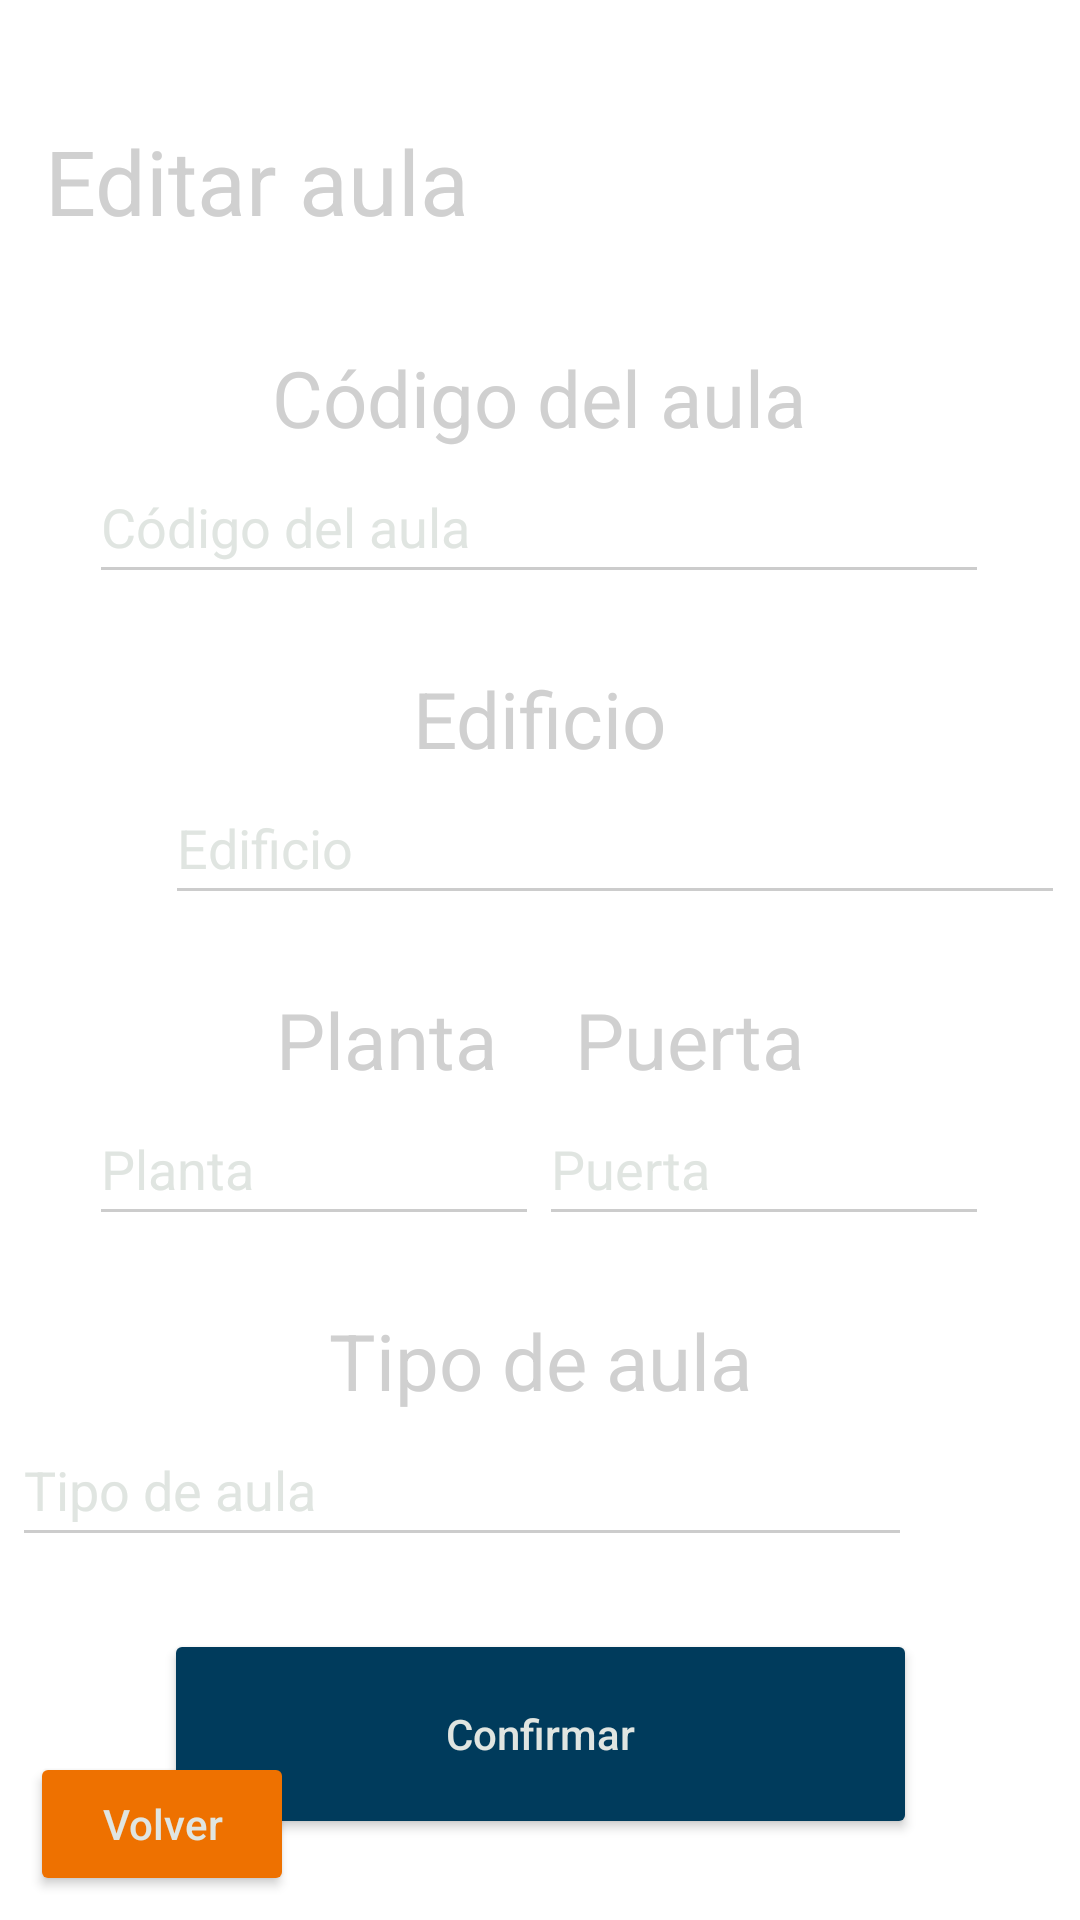

Write the Android layout XML for this screen, with the resource values it uses.
<!-- AndroidManifest.xml: application theme Theme.GestorUA -->
<!-- res/layout/activity_admin_gest_aulas_edit.xml -->
<?xml version="1.0" encoding="utf-8"?>
<androidx.constraintlayout.widget.ConstraintLayout xmlns:android="http://schemas.android.com/apk/res/android"
    xmlns:app="http://schemas.android.com/apk/res-auto"
    xmlns:tools="http://schemas.android.com/tools"
    android:layout_width="match_parent"
    android:layout_height="match_parent"
    tools:context=".admin.aulas.AdminGestAulasEditActivity">

    <Button
        android:id="@+id/id_editAulaConfButton"
        android:layout_width="251dp"
        android:layout_height="70dp"
        android:layout_marginStart="80dp"
        android:layout_marginTop="24dp"
        android:layout_marginEnd="80dp"
        android:hint="@string/confirm_button"
        app:layout_constraintEnd_toEndOf="parent"
        app:layout_constraintStart_toStartOf="parent"
        app:layout_constraintTop_toBottomOf="@+id/id_editAulaFormTipo" />

    <TextView
        android:id="@+id/id_editAulaCodigo"
        android:layout_width="wrap_content"
        android:layout_height="wrap_content"
        android:layout_marginStart="116dp"
        android:layout_marginTop="115dp"
        android:layout_marginEnd="117dp"
        android:hint="@string/edit_aulas_codigo"
        android:textAppearance="@style/TextAppearance.AppCompat.Display1"
        android:textColorHint="#D0D0D0"
        android:textSize="26sp"
        app:layout_constraintEnd_toEndOf="parent"
        app:layout_constraintStart_toStartOf="parent"
        app:layout_constraintTop_toTopOf="parent" />

    <TextView
        android:id="@+id/id_editAulaPlanta"
        android:layout_width="wrap_content"
        android:layout_height="wrap_content"
        android:layout_marginStart="92dp"
        android:layout_marginTop="24dp"
        android:hint="@string/edit_aulas_planta"
        android:textAppearance="@style/TextAppearance.AppCompat.Display1"
        android:textColorHint="#D0D0D0"
        android:textSize="26sp"
        app:layout_constraintStart_toStartOf="parent"
        app:layout_constraintTop_toBottomOf="@+id/id_editAulaFormEdificio" />

    <TextView
        android:id="@+id/id_editAulaPuerta"
        android:layout_width="wrap_content"
        android:layout_height="wrap_content"
        android:layout_marginTop="24dp"
        android:layout_marginEnd="92dp"
        android:hint="@string/edit_aulas_puerta"
        android:textAppearance="@style/TextAppearance.AppCompat.Display1"
        android:textColorHint="#D0D0D0"
        android:textSize="26sp"
        app:layout_constraintEnd_toEndOf="parent"
        app:layout_constraintTop_toBottomOf="@+id/id_editAulaFormEdificio" />

    <TextView
        android:id="@+id/id_editAulaEdificio"
        android:layout_width="wrap_content"
        android:layout_height="wrap_content"
        android:layout_marginStart="163dp"
        android:layout_marginTop="24dp"
        android:layout_marginEnd="163dp"
        android:hint="@string/edit_aulas_edificio"
        android:textAppearance="@style/TextAppearance.AppCompat.Display1"
        android:textColorHint="#D0D0D0"
        android:textSize="26sp"
        app:layout_constraintEnd_toEndOf="parent"
        app:layout_constraintStart_toStartOf="parent"
        app:layout_constraintTop_toBottomOf="@+id/id_editAulaFormCodigo" />

    <TextView
        android:id="@+id/id_editAulaTipo"
        android:layout_width="wrap_content"
        android:layout_height="wrap_content"
        android:layout_marginStart="135dp"
        android:layout_marginTop="24dp"
        android:layout_marginEnd="135dp"
        android:hint="@string/edit_aulas_tipo"
        android:textAppearance="@style/TextAppearance.AppCompat.Display1"
        android:textColorHint="#D0D0D0"
        android:textSize="26sp"
        app:layout_constraintEnd_toEndOf="parent"
        app:layout_constraintStart_toStartOf="parent"
        app:layout_constraintTop_toBottomOf="@+id/id_editAulaFormPlanta" />

    <EditText
        android:id="@+id/id_editAulaFormCodigo"
        android:layout_width="300dp"
        android:layout_height="48dp"
        android:layout_marginStart="55dp"
        android:layout_marginEnd="56dp"
        android:ems="10"
        android:hint="@string/edit_aulas_codigo"
        android:inputType="text"
        app:layout_constraintEnd_toEndOf="parent"
        app:layout_constraintStart_toStartOf="parent"
        app:layout_constraintTop_toBottomOf="@+id/id_editAulaCodigo" />

    <EditText
        android:id="@+id/id_editAulaFormPlanta"
        android:layout_width="150dp"
        android:layout_height="48dp"
        android:layout_marginStart="55dp"
        android:ems="10"
        android:hint="@string/edit_aulas_planta"
        android:inputType="text"
        app:layout_constraintEnd_toStartOf="@+id/id_editAulaFormPuerta"
        app:layout_constraintStart_toStartOf="parent"
        app:layout_constraintTop_toBottomOf="@+id/id_editAulaPlanta" />

    <EditText
        android:id="@+id/id_editAulaFormPuerta"
        android:layout_width="150dp"
        android:layout_height="48dp"
        android:layout_marginEnd="56dp"
        android:ems="10"
        android:hint="@string/edit_aulas_puerta"
        android:inputType="text"
        app:layout_constraintEnd_toEndOf="parent"
        app:layout_constraintStart_toEndOf="@+id/id_editAulaFormPlanta"
        app:layout_constraintTop_toBottomOf="@+id/id_editAulaPuerta" />

    <EditText
        android:id="@+id/id_editAulaFormEdificio"
        android:layout_width="300dp"
        android:layout_height="48dp"
        android:layout_marginStart="55dp"
        android:layout_marginEnd="56dp"
        android:ems="10"
        android:hint="@string/edit_aulas_edificio"
        android:inputType="text"
        app:layout_constraintEnd_toEndOf="parent"
        app:layout_constraintHorizontal_bias="0.0"
        app:layout_constraintStart_toStartOf="parent"
        app:layout_constraintTop_toBottomOf="@+id/id_editAulaEdificio" />

    <EditText
        android:id="@+id/id_editAulaFormTipo"
        android:layout_width="300dp"
        android:layout_height="48dp"
        android:layout_marginStart="55dp"
        android:layout_marginEnd="56dp"
        android:ems="10"
        android:hint="@string/edit_aulas_tipo"
        android:inputType="text"
        app:layout_constraintEnd_toEndOf="parent"
        app:layout_constraintHorizontal_bias="1.0"
        app:layout_constraintStart_toStartOf="parent"
        app:layout_constraintTop_toBottomOf="@+id/id_editAulaTipo" />

    <TextView
        android:id="@+id/id_editAulaTitle"
        android:layout_width="wrap_content"
        android:layout_height="wrap_content"
        android:layout_marginStart="15dp"
        android:layout_marginTop="40dp"
        android:hint="@string/edit_aulas_title"
        android:textAppearance="@style/TextAppearance.AppCompat.Display1"
        android:textColorHint="#D0D0D0"
        android:textSize="30sp"
        app:layout_constraintStart_toStartOf="parent"
        app:layout_constraintTop_toTopOf="parent" />

    <Button
        android:id="@+id/id_editAulaVolver"
        android:layout_width="wrap_content"
        android:layout_height="wrap_content"
        android:layout_marginStart="10dp"
        android:layout_marginBottom="8dp"
        android:backgroundTint="#EE7100"
        android:hint="@string/return_button"
        app:layout_constraintBottom_toBottomOf="parent"
        app:layout_constraintStart_toStartOf="parent" />

    <ImageView
        android:id="@+id/ua_logo_img9"
        android:layout_width="144dp"
        android:layout_height="95dp"
        android:layout_marginEnd="10dp"
        android:layout_marginBottom="-15dp"
        app:layout_constraintBottom_toBottomOf="parent"
        app:layout_constraintEnd_toEndOf="parent"
        app:srcCompat="@drawable/ua_logo_color" />
</androidx.constraintlayout.widget.ConstraintLayout>
<!-- resources referenced by this layout -->
<resources>
  <string name="confirm_button">Confirmar</string>
  <string name="edit_aulas_codigo">Código del aula</string>
  <string name="edit_aulas_edificio">Edificio</string>
  <string name="edit_aulas_planta">Planta</string>
  <string name="edit_aulas_puerta">Puerta</string>
  <string name="edit_aulas_tipo">Tipo de aula</string>
  <string name="edit_aulas_title">Editar aula</string>
  <string name="return_button">Volver</string>
  <style name="Theme.GestorUA" parent="Theme.MaterialComponents.DayNight.NoActionBar">
          <item name="android:windowFullscreen">true</item>
          
          <item name="colorPrimary">#003B5C</item>
          <item name="colorPrimaryVariant">#FEC700</item>
          <item name="colorOnPrimary">@color/white</item>
          
          <item name="colorSecondary">#E0E5E1</item>
          <item name="colorSecondaryVariant">#EE7100</item>
          <item name="colorOnSecondary">@color/black</item>
          
          <item name="android:statusBarColor">?attr/colorPrimaryVariant</item>
          
          <item name="android:textColorHint">#E0E5E1</item>
          <item name="android:textColorSecondary">#CCCCCC</item>
          <item name="android:textColorHintInverse">#E0E5E1</item>
          <item name="colorButtonNormal">#003B5C</item>
      </style>
  <!-- not gathered from this repository: default colours our renderer supplied (Android Studio template values) -->
  <color name="black">#FF000000</color>
  <color name="white">#FFFFFFFF</color>
</resources>
